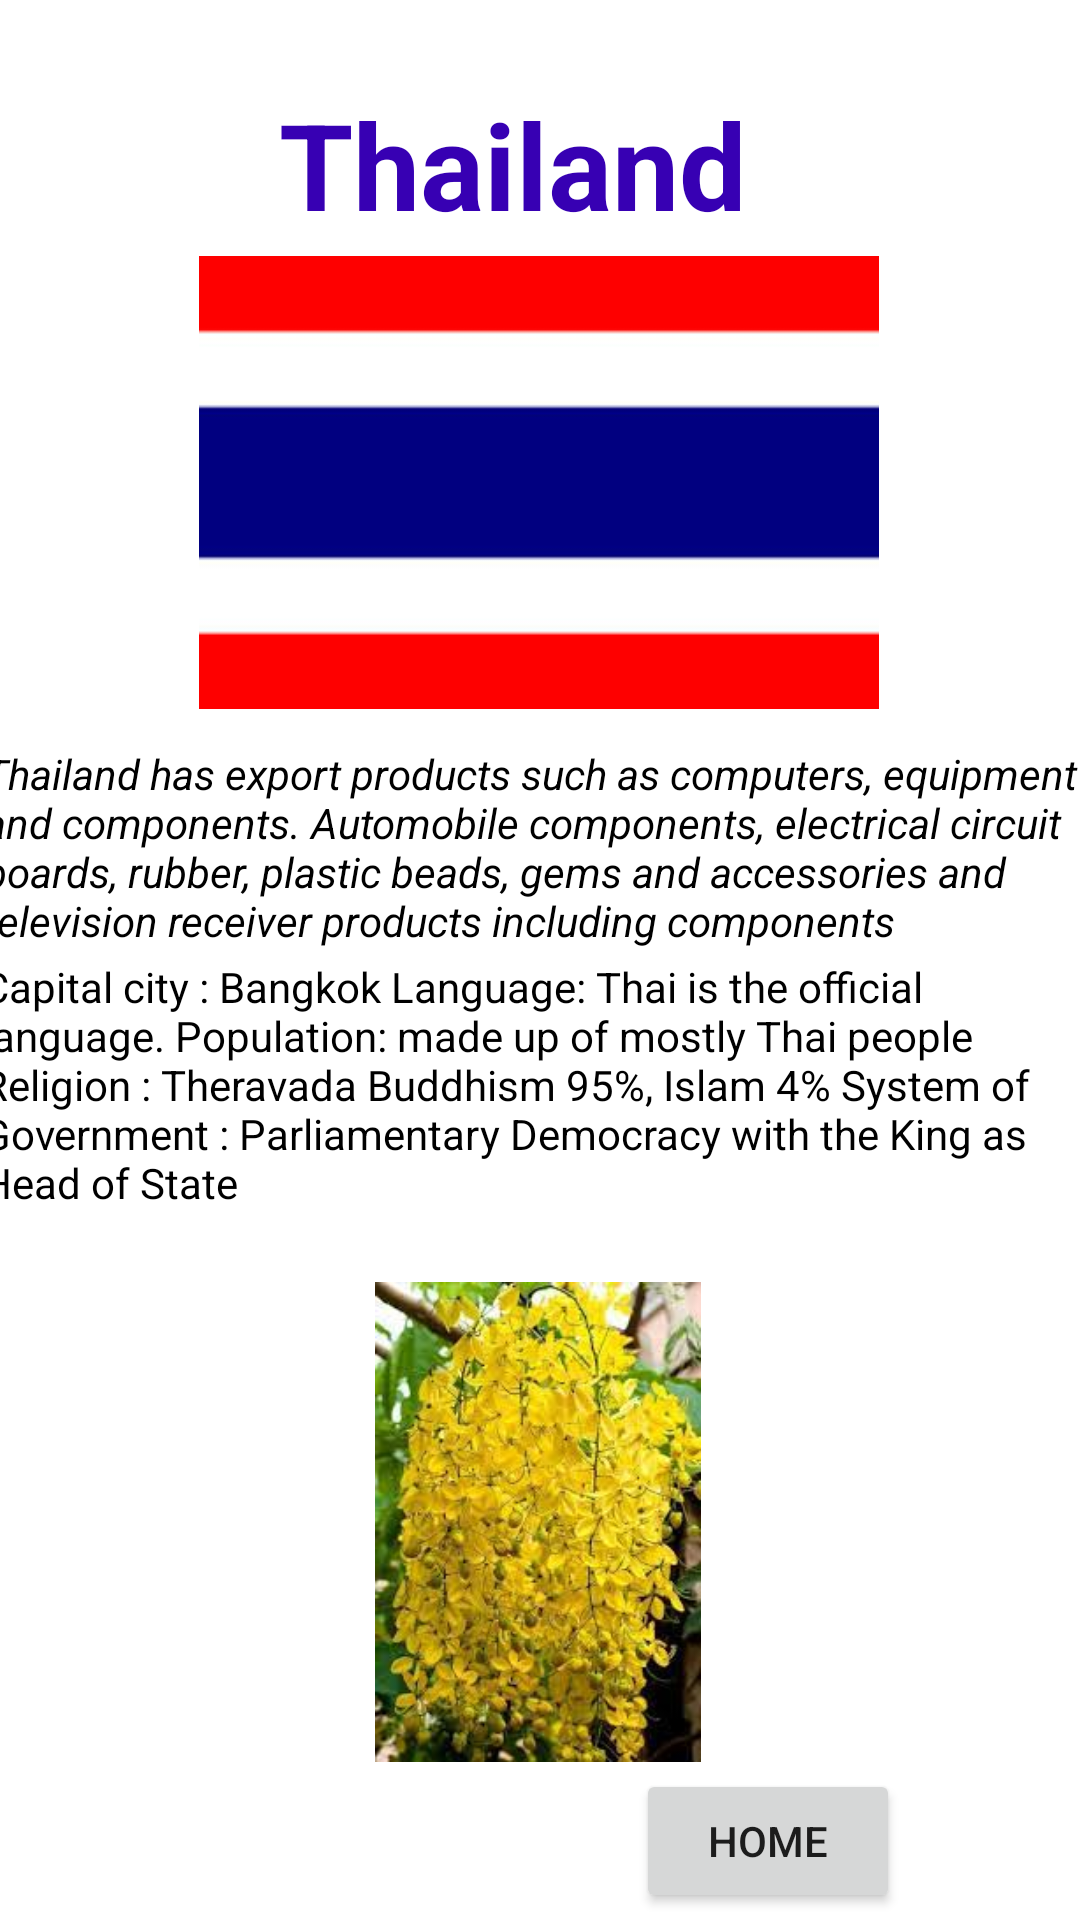

Layout XML and referenced resources for this Android screen:
<!-- AndroidManifest.xml: application theme Theme.ASEAN -->
<!-- res/layout/activity_page10.xml -->
<?xml version="1.0" encoding="utf-8"?>
<androidx.constraintlayout.widget.ConstraintLayout xmlns:android="http://schemas.android.com/apk/res/android"
    xmlns:app="http://schemas.android.com/apk/res-auto"
    xmlns:tools="http://schemas.android.com/tools"
    android:layout_width="match_parent"
    android:layout_height="match_parent"
    tools:context=".page10">

    <TextView
        android:id="@+id/textView"
        android:layout_width="wrap_content"
        android:layout_height="wrap_content"
        android:layout_marginTop="28dp"
        android:text="Thailand"
        android:textColor="@color/design_default_color_primary_dark"
        android:textSize="40dp"
        android:textStyle="bold"
        app:layout_constraintEnd_toEndOf="parent"
        app:layout_constraintHorizontal_bias="0.456"
        app:layout_constraintStart_toStartOf="parent"
        app:layout_constraintTop_toTopOf="parent" />

    <ImageView
        android:id="@+id/imageView21"
        android:layout_width="246dp"
        android:layout_height="151dp"
        android:layout_marginTop="4dp"
        app:layout_constraintEnd_toEndOf="parent"
        app:layout_constraintHorizontal_bias="0.496"
        app:layout_constraintStart_toStartOf="parent"
        app:layout_constraintTop_toBottomOf="@+id/textView"
        app:srcCompat="@drawable/img_10" />

    <TextView
        android:id="@+id/textView22"
        android:layout_width="372dp"
        android:layout_height="71dp"
        android:layout_marginTop="12dp"
        android:text="Thailand has export products such as computers, equipment and components. Automobile components, electrical circuit boards, rubber, plastic beads, gems and accessories and television receiver products including components"
        android:textColor="@color/black"
        android:textStyle="italic"
        app:layout_constraintEnd_toEndOf="parent"
        app:layout_constraintHorizontal_bias="0.487"
        app:layout_constraintStart_toStartOf="parent"
        app:layout_constraintTop_toBottomOf="@+id/imageView21" />

    <TextView
        android:id="@+id/textView23"
        android:layout_width="373dp"
        android:layout_height="96dp"
        android:text="Capital city : Bangkok
Language: Thai is the official language.
Population: made up of mostly Thai people
Religion : Theravada Buddhism 95%, Islam 4%
System of Government : Parliamentary Democracy with the King as Head of State"
        android:textColor="@color/black"
        app:layout_constraintEnd_toEndOf="parent"
        app:layout_constraintStart_toStartOf="parent"
        app:layout_constraintTop_toBottomOf="@+id/textView22" />

    <ImageView
        android:id="@+id/imageView22"
        android:layout_width="192dp"
        android:layout_height="160dp"
        android:layout_marginTop="12dp"
        app:layout_constraintEnd_toEndOf="parent"
        app:layout_constraintHorizontal_bias="0.497"
        app:layout_constraintStart_toStartOf="parent"
        app:layout_constraintTop_toBottomOf="@+id/textView23"
        app:srcCompat="@drawable/img_19" />

    <Button
        android:id="@+id/buttonb10"
        android:layout_width="wrap_content"
        android:layout_height="wrap_content"
        android:layout_marginStart="40dp"
        android:layout_marginTop="48dp"
        android:text="back"
        app:layout_constraintStart_toStartOf="parent"
        app:layout_constraintTop_toBottomOf="@+id/imageView22" />

    <Button
        android:id="@+id/button"
        android:layout_width="wrap_content"
        android:layout_height="wrap_content"
        android:layout_marginEnd="60dp"
        android:text="home"
        app:layout_constraintBottom_toBottomOf="parent"
        app:layout_constraintEnd_toEndOf="parent"
        app:layout_constraintTop_toBottomOf="@+id/imageView22"
        app:layout_constraintVertical_bias="0.505" />


</androidx.constraintlayout.widget.ConstraintLayout>
<!-- resources referenced by this layout -->
<resources>
  <color name="black">#FF000000</color>
  <!-- drawable img_10: png bitmap (drawable-v24, 854 bytes) -->
  <!-- drawable img_19: png bitmap (drawable-v24, 144431 bytes) -->
  <style name="Theme.ASEAN" parent="Theme.MaterialComponents.DayNight.DarkActionBar">
          
          <item name="colorPrimary">@color/purple_500</item>
          <item name="colorPrimaryVariant">@color/purple_700</item>
          <item name="colorOnPrimary">@color/white</item>
          
          <item name="colorSecondary">@color/teal_200</item>
          <item name="colorSecondaryVariant">@color/teal_700</item>
          <item name="colorOnSecondary">@color/black</item>
          
          <item name="android:statusBarColor" tools:targetApi="l">?attr/colorPrimaryVariant</item>
          
      </style>
  <color name="purple_500">#FF6200EE</color>
  <color name="purple_700">#FF3700B3</color>
  <color name="white">#FFFFFFFF</color>
  <color name="teal_200">#FF03DAC5</color>
  <color name="teal_700">#FF018786</color>
</resources>
